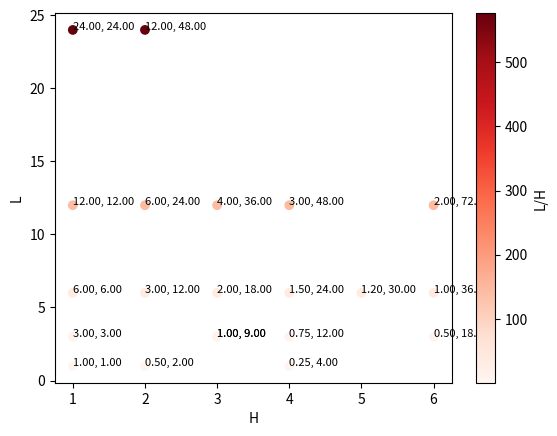

Python code for this plot:
h = (1, 3, 6, 1, 3, 5, 6, 2, 3, 4, 6, 1, 2, 4, 1, 2) + (3, 4, 2, 4, 1) # new + reused
l = (3, 3, 3, 6, 6, 6, 6, 12, 12, 12, 12, 1, 1, 1, 24, 24) + (3, 3, 6, 6, 12) # new + reused

print(sorted([[l_/h_, l_, h_] for l_, h_ in zip(l, h)], key=lambda x: x[0]))

print([h_*l_ for h_, l_ in zip(h, l)])

# position L and H on a 2D grid 
import matplotlib.pyplot as plt

# color runs based on both their L/H ratio and their product
colors = [l_/h_ * l_*h_ for l_, h_ in zip(l, h)]

# print L/H and L*H for each run on the side of each point
for l_, h_ in zip(l, h):
    plt.text(h_, l_, f"{l_/h_:.2f}, {l_*h_:.2f}", fontsize=8)

plt.scatter(h, l, c=colors, cmap='Reds')
plt.colorbar(label='L/H')
plt.xlabel('H')
plt.ylabel('L')
plt.show()

depth = [h_ * (l_ + 1) for h_, l_ in zip(h, l)]   # not h_*l_
ratio = [l_ / h_ for h_, l_ in zip(h, l)]

iso_ratio = [(a, b) for a, b in zip(h, l) if b / a == 1.5]
iso_depth = [(a, b) for a, b in zip(h, l) if a * b == 12]

print(iso_ratio)
print(iso_depth)
